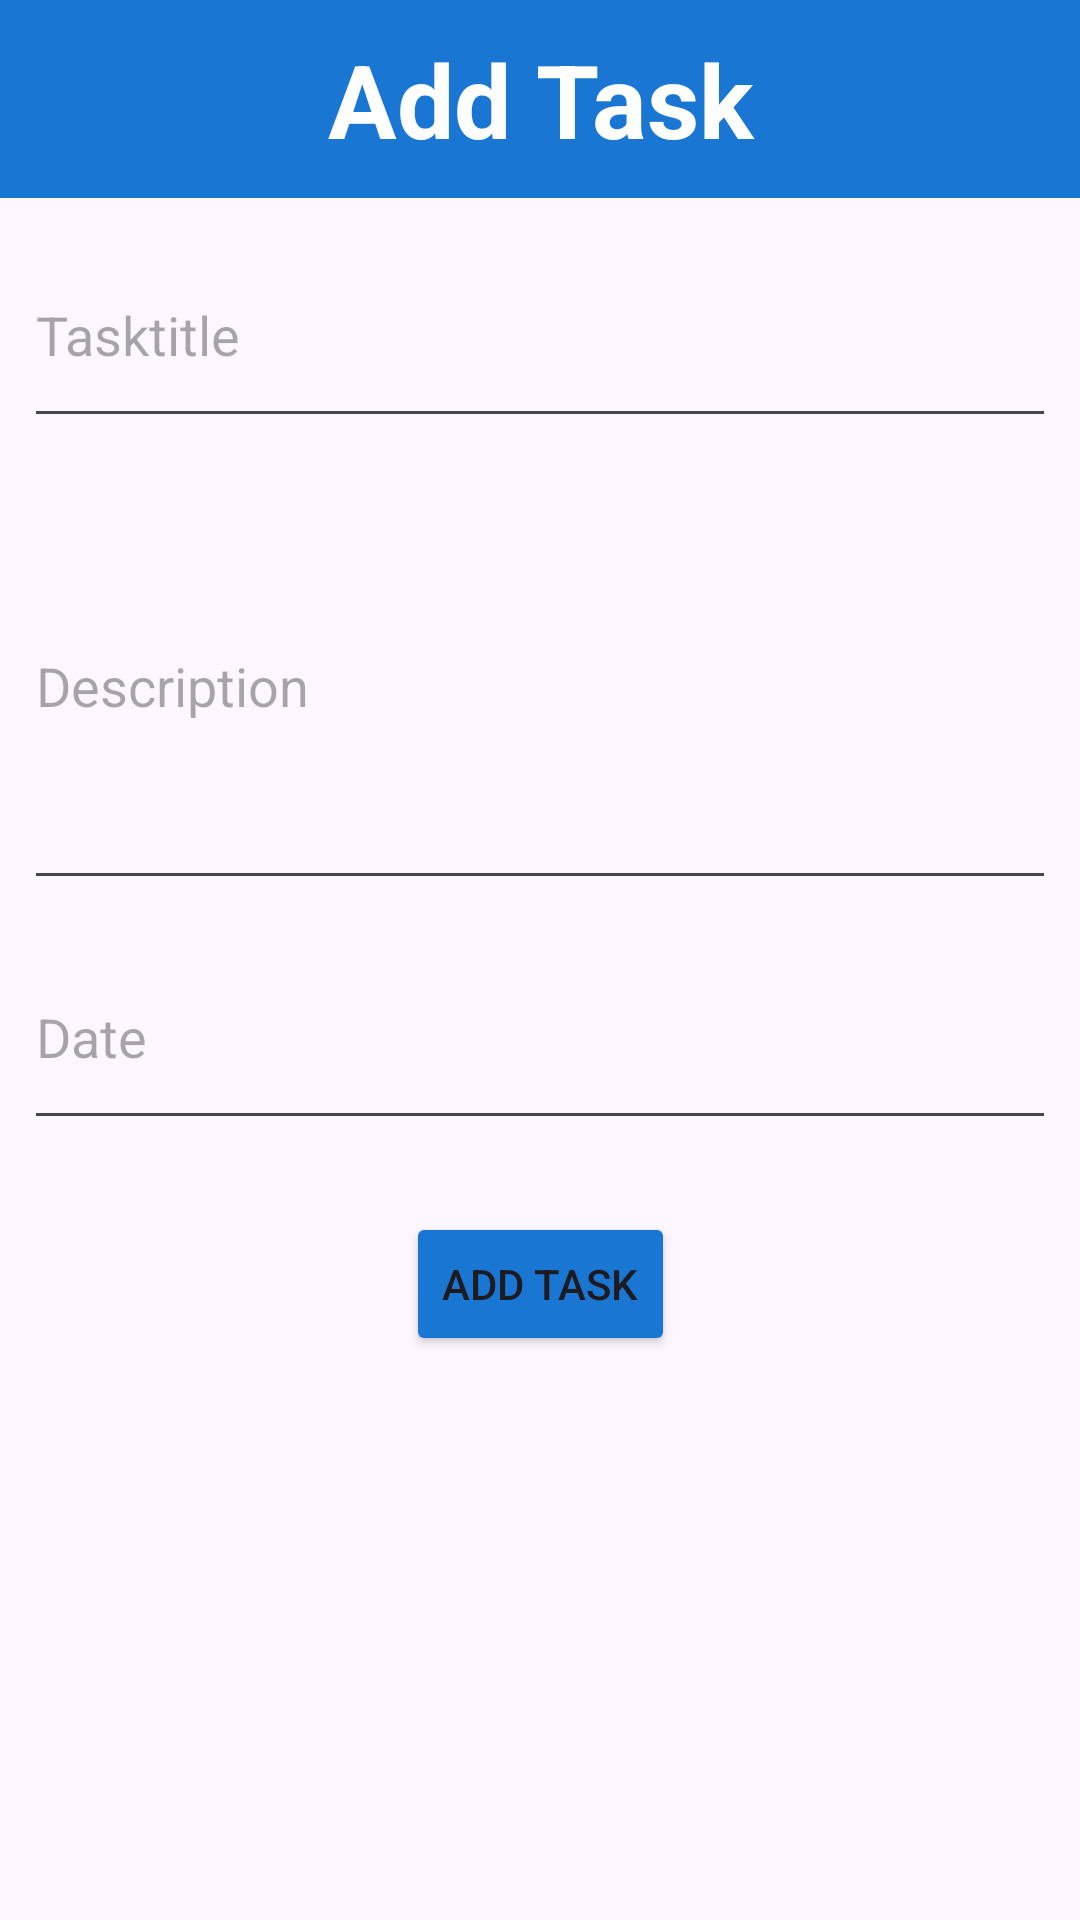

Layout XML and referenced resources for this Android screen:
<!-- AndroidManifest.xml: application theme Theme.AbschlussprojektScott -->
<!-- res/layout/task_add_fragment.xml -->
<androidx.constraintlayout.widget.ConstraintLayout xmlns:android="http://schemas.android.com/apk/res/android"
    xmlns:tools="http://schemas.android.com/tools"
    android:layout_width="match_parent"
    android:layout_height="match_parent"
    xmlns:app="http://schemas.android.com/apk/res-auto"
    android:orientation="vertical">

    <EditText
        android:id="@+id/et_taskDate"
        android:layout_width="0dp"
        android:layout_height="72dp"
        android:layout_marginStart="8dp"
        android:layout_marginTop="8dp"
        android:layout_marginEnd="8dp"
        android:hint="Date"
        app:layout_constraintEnd_toEndOf="parent"
        app:layout_constraintHorizontal_bias="0.0"
        app:layout_constraintStart_toStartOf="parent"
        app:layout_constraintTop_toBottomOf="@+id/et_taskDescription" />

    <TextView
        android:id="@+id/tv_titleAdd"
        android:layout_width="0dp"
        android:layout_height="66dp"
        android:background="#1976D2"
        android:gravity="center"
        android:text="Add Task"
        android:textAlignment="center"
        android:textColor="@color/white"
        android:textSize="34sp"
        android:textStyle="bold"
        app:layout_constraintEnd_toEndOf="parent"
        app:layout_constraintHorizontal_bias="0.0"
        app:layout_constraintStart_toStartOf="parent"
        app:layout_constraintTop_toTopOf="parent" />

    <EditText
        android:id="@+id/et_taskTitle"
        android:layout_width="0dp"
        android:layout_height="72dp"
        android:layout_marginStart="8dp"
        android:layout_marginTop="8dp"
        android:layout_marginEnd="8dp"
        android:hint="Tasktitle"
        app:layout_constraintEnd_toEndOf="parent"
        app:layout_constraintStart_toStartOf="parent"
        app:layout_constraintTop_toBottomOf="@+id/tv_titleAdd" />

    <EditText
        android:id="@+id/et_taskDescription"
        android:layout_width="0dp"
        android:layout_height="146dp"
        android:layout_marginStart="8dp"
        android:layout_marginTop="8dp"
        android:layout_marginEnd="8dp"
        android:hint="Description"
        app:layout_constraintEnd_toEndOf="parent"
        app:layout_constraintHorizontal_bias="1.0"
        app:layout_constraintStart_toStartOf="parent"
        app:layout_constraintTop_toBottomOf="@+id/et_taskTitle" />

    <Button
        android:id="@+id/bt_addTask"
        android:layout_width="wrap_content"
        android:layout_height="wrap_content"
        android:layout_marginTop="24dp"
        android:backgroundTint="#1976D2"
        android:text="Add Task"
        app:layout_constraintEnd_toEndOf="@+id/et_taskDate"
        app:layout_constraintStart_toStartOf="@+id/et_taskDate"
        app:layout_constraintTop_toBottomOf="@+id/et_taskDate" />

</androidx.constraintlayout.widget.ConstraintLayout>
<!-- resources referenced by this layout -->
<resources>
  <style name="Theme.AbschlussprojektScott" parent="Base.Theme.AbschlussprojektScott" />
  <style name="Base.Theme.AbschlussprojektScott" parent="Theme.Material3.DayNight.NoActionBar">
          
      </style>
  <!-- not gathered from this repository: default colours our renderer supplied (Android Studio template values) -->
  <color name="white">#FFFFFFFF</color>
</resources>
